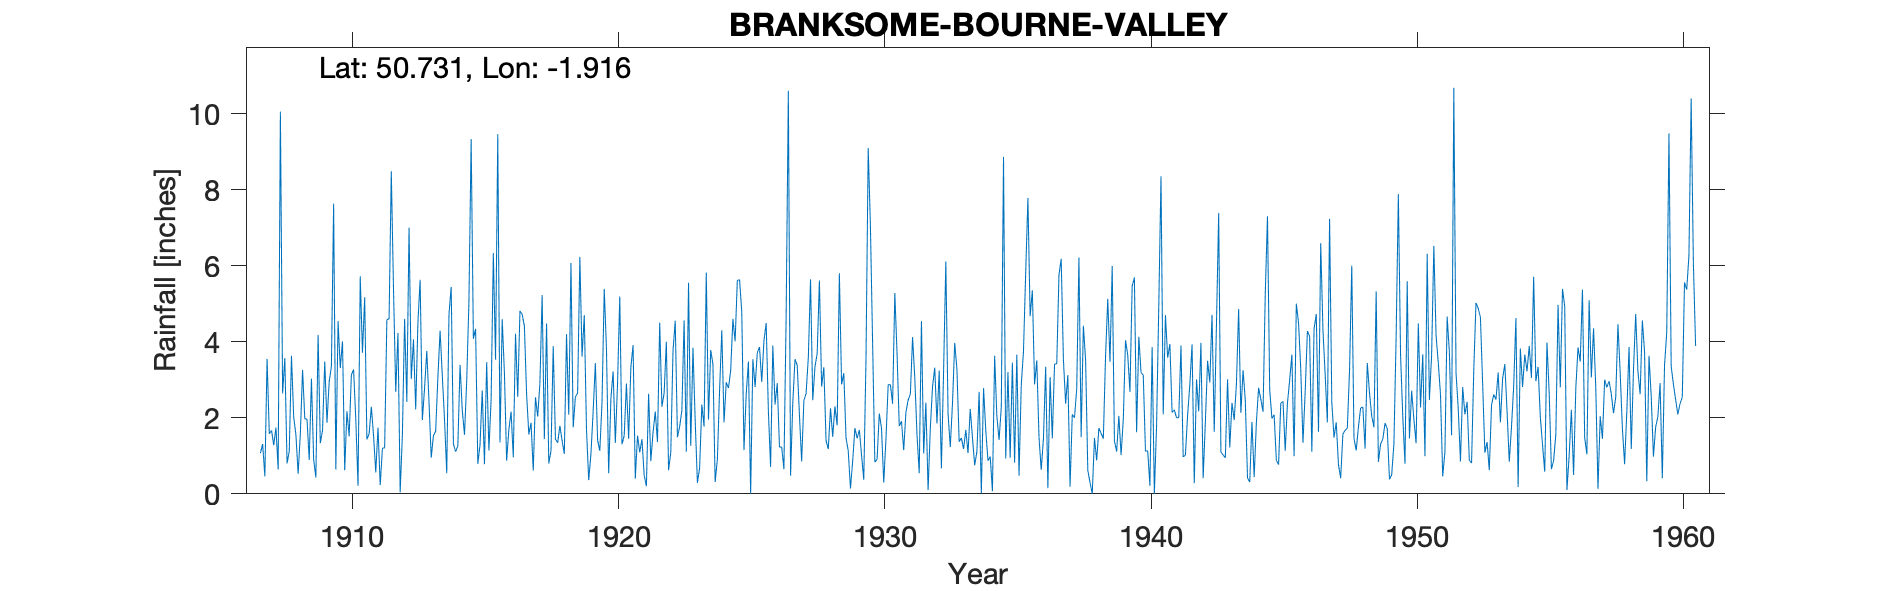

The table this chart was drawn from, first rows:
BRANKSOME BOURNE VALLEY, , , , , , , , , , , , , , , , , , , , , , , 
Grid ref, SZ060924, Long, -1.916, Lat, 50.73, Elevation, 80, ft, , , , , , , , , , , , , , , 
Station no, 1588, , , , , , , , , , , , , , , , , , , , , , 
, 1900, 1901, 1902, 1903, 1904, 1905, 1906, 1907, 1908, 1909, 1910, 1911, 1912, 1913, 1914, 1915, 1916, 1917, 1918, 1919, 1920, 1921, 1922
January, , , , , , , , 1.07, 0.8, 0.9, 3.31, 1.43, 5.37, 5.63, 0.54, 4.08, 1.35, 2.62, 3.88, 6.23, 3.82, 3.91, 4.5
February, , , , , , , , 1.31, 1.12, 0.43, 4.01, 1.58, 2.68, 1.94, 4.72, 4.34, 4.59, 1.56, 1.44, 3.61, 0.54, 0.4, 2.29
March, , , , , , , , 0.46, 3.63, 4.18, 0.62, 2.29, 4.23, 2.78, 5.44, 0.79, 3.17, 1.87, 1.34, 4.7, 2.5, 1.53, 2.65
April, , , , , , , , 3.55, 2.02, 1.33, 2.17, 1.54, 0.04, 3.76, 1.31, 1.29, 0.87, 0.61, 1.79, 1.69, 3.22, 1.09, 4
May, , , , , , , , 1.58, 1.55, 1.67, 1.51, 0.56, 1.55, 2.42, 1.11, 2.72, 1.69, 2.54, 1.4, 0.36, 1.34, 1.44, 0.62
June, , , , , , , , 1.67, 0.53, 3.48, 3.13, 1.74, 4.6, 0.95, 1.26, 0.78, 2.16, 2.03, 1.05, 1.05, 2.91, 0.49, 1.09
July, , , , , , , , 1.28, 1.58, 1.87, 3.27, 0.23, 2.42, 1.53, 3.39, 3.46, 0.96, 2.91, 4.2, 2.17, 5.19, 0.2, 3.76
August, , , , , , , , 1.74, 3.26, 2.95, 1.95, 1.2, 7, 1.65, 2.2, 1.14, 4.21, 5.23, 2.08, 3.44, 1.3, 2.63, 4.55
September, , , , , , , , 0.64, 1.98, 3.35, 0.21, 1.21, 3.02, 3.06, 1.55, 2.48, 2.55, 1.44, 6.07, 1.42, 1.53, 0.86, 1.49
October, , , , , , , , 10.05, 1.96, 7.63, 5.72, 4.58, 4.06, 4.29, 2.97, 6.33, 4.81, 4.48, 1.75, 1.13, 2.9, 1.61, 1.77
November, , , , , , , , 2.64, 0.89, 0.64, 3.71, 4.6, 2.22, 3.1, 5.06, 3.53, 4.72, 0.8, 2.55, 2.41, 1.45, 2.16, 2.19
December, , , , , , , , 3.57, 3.03, 4.54, 5.17, 8.48, 4.5, 1.95, 9.33, 9.46, 4.41, 1.13, 2.65, 5.39, 3.33, 1.36, 4.56
Total, , , , , , , , 29.56, 22.35, 32.97, 34.78, 29.44, 41.69, 33.06, 38.88, 40.4, 35.49, 27.22, 30.2, 33.6, 30.03, 17.68, 33.47
